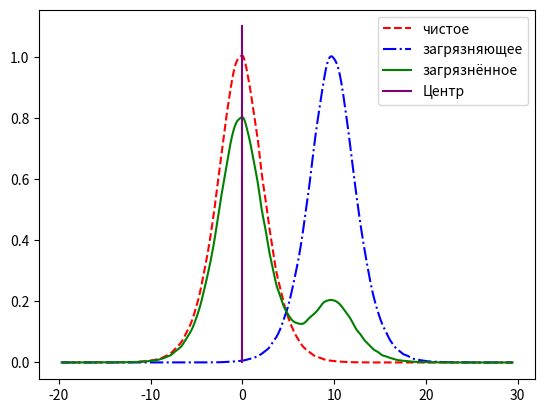

This figure's Python source:
import math
import statistics
import matplotlib.pyplot as plt
from scipy.interpolate import make_interp_spline

import numpy as np

from scipy import stats as st
from scipy import integrate
from scipy.integrate import quad
from scipy.optimize import minimize

import pandas as pd


# Параметры для работы

kol_rand = 1000000  # количество которое хочешь сгенерить
# kol_rand = 500 # количество которое хочешь сгенерить
eps = 0.4  # Эпсилон
rng = np.random.default_rng(
    12345
)  # Генератор рандомных чисел с фиксированным сидом (для повторяемости результатов)

# Параметры для чистого распределения

N_net = 4  # Параметр распределения
l_net = 1  # Масштаб (лямбда)
O_net = 0  # Смещение (Тетта)
disp_net = 2 * N_net  # Дисперсия
excesses_net = 3 / N_net  # Эксцесс

# Параметры для шума

N_scatterer = 4  # Параметр распределения
l_scatterer = 1  # Масштаб (лямбда). 1 по умолчанию
O_scatterer = 10  # Смещение (Тетта). 0 по умолчанию
disp_scatterer = 2 * N_scatterer * l_scatterer**2  # Дисперсия
excesses_scatterer = 3 / N_scatterer  # Эксцесс


def gen_rand_laplas(n_lap: int, theta: float = 0.0, lamb: float = 1.0) -> float:
    """
    Генератор случайной величины, соответствующей обобщенному распределению Лапласа, с возможностью задания сдвига и масштабирования

    Args:
        n_lap (int): Натуральное число, соответствющее количеству случайных величин. Является параметром обобщённого распределения Лапласа `n`
        theta (float, optional): параметр сдвига распределения тэтта. По умолчанию 0.0
        lamb (float, optional): параметр масштабироваиня сдвига лямбда. По умолчанию 1.0

    Returns:
        float: Случайная величина, соответствующая обобщенному распределению Лапласа.
    """
    global rng

    list_rand = rng.random((n_lap,))

    res = 1.0
    for item in list_rand:
        if item <= (1 / 2):
            res *= 2 * item
        else:
            res /= 2 * (1 - item)

    return np.log(res) * lamb + theta


def gen_full_laplas(
    count: int, theta: float = 0.0, lamb: float = 1.0
) -> np.ndarray[np.float64]:
    """Генератор множества случайных величин по распределению Лапласа

    Args:
        count (int): размер выборки случайных чисел по данному распределению
        theta (float, optional): параметр сдвига распределения тэтта. По умолчанию 0.0
        lamb (float, optional): параметр масштабироваиня сдвига лямбда. По умолчанию 1.0

    Returns:
        ndarray[float64]: множество значений полученной выборки
    """
    global N_net

    res = [gen_rand_laplas(N_net, theta=theta, lamb=lamb) for _ in range(count)]
    return np.asarray(res)


def get_scattened_laplas(
    clean: np.ndarray[np.float64], scattener: np.ndarray[np.float64], eps: float
) -> np.ndarray[np.float64]:
    """Соединяет чистое и загрязняющее распределения в единое загрязнённое

    Args:
        clean (np.ndarray[np.float64]): множество случайных величин из чистого распределения
        scattener (np.ndarray[np.float64]): множество случайных величин из загрязняющего распределения (должно совпадать по размеру с чистым)
        eps (float): коэффициент загрязнения (0 <= `eps` <= 0.5)

    Returns:
        np.ndarray[np.float64]: полученное загрязнённое распределение
    """
    global rng
    res = np.zeros_like(clean)
    rand = rng.random((clean.size,))

    for ind in range(res.size):
        if rand[ind] <= (1 - eps):
            res[ind] = clean[ind]
        else:
            res[ind] = scattener[ind]

    return res


def ploat_graphics(
    clean: np.ndarray[np.float64],
    scattener: np.ndarray[np.float64],
    scattened: np.ndarray[np.float64],
):
    """Выводит графики сгенерированных распределений на экран (приводя размеры к единичному по графику `clean`)

    Args:
        clean (np.ndarray[np.float64]): массив значений из чистого распределения
        scattener (np.ndarray[np.float64]): массив значений из загрязняющего распределения
        scattened (np.ndarray[np.float64]): массив значений из грязного распределения
    """
    # Сгруппировать данные и просуммировать их по группам
    count_of_groups = 125
    lowest_value = min(clean.min(), scattener.min(), scattened.min())
    highest_value = max(clean.max(), scattener.max(), scattened.max()) + 1

    x_values = np.linspace(lowest_value, highest_value, count_of_groups)
    clean_y = np.zeros_like(x_values)
    scattener_y = np.zeros_like(x_values)
    scattened_y = np.zeros_like(x_values)

    clean.sort()
    scattener.sort()
    scattened.sort()

    # ОПАСНО! Такая реализация может добавлять неверные значения при малой выборке и большом числе групп!!
    i = 1
    for el in clean:
        if el <= x_values[i]:
            clean_y[i - 1] += 1
        else:
            i += 1
            clean_y[i - 1] += 1

    i = 1
    for el in scattener:
        if el <= x_values[i]:
            scattener_y[i - 1] += 1
        else:
            i += 1
            scattener_y[i - 1] += 1

    i = 1
    for el in scattened:
        if el <= x_values[i]:
            scattened_y[i - 1] += 1
        else:
            i += 1
            scattened_y[i - 1] += 1

    # Провести масштабирование графиков
    max_y = clean_y.max()
    clean_y = clean_y / max_y
    scattener_y = scattener_y / max_y
    scattened_y = scattened_y / max_y

    # Интерполируем графики в сплайны
    clean_spline = make_interp_spline(x_values, clean_y)
    scattener_spline = make_interp_spline(x_values, scattener_y)
    scattened_spline = make_interp_spline(x_values, scattened_y)

    X_ = np.linspace(x_values.min(), x_values.max(), 1000)

    cl_smooth = clean_spline(X_)
    scer_smooth = scattener_spline(X_)
    sced_smooth = scattened_spline(X_)

    # Выводим полученные графики
    fig, axes = plt.subplots()
    axes.plot(X_, cl_smooth, label="чистое", linestyle="--", color="red")
    axes.plot(X_, scer_smooth, label="загрязняющее", linestyle="-.", color="blue")
    axes.plot(X_, sced_smooth, label="загрязнённое", linestyle="-", color="green")
    axes.plot([0, 0], [0.0, 1.1], label="Центр", color="purple")
    axes.legend()

    plt.show()


# вычисление выборочных характеристик: среднего арифметического, выборочной медианы, дисперсии, коэффициентов асимметрии и эксцесса;


print(f"Размер выборки: {kol_rand} элементов...")

print("Строим чистое распределение...")
clean = gen_full_laplas(kol_rand)

print("Строим загрязняющее распределение...")
scattener = gen_full_laplas(kol_rand, theta=O_scatterer)

print("Строим загрязнённое распределение...")
scattened = get_scattened_laplas(clean, scattener, 0.2)

print("Делаем графики...")
ploat_graphics(clean, scattener, scattened)
